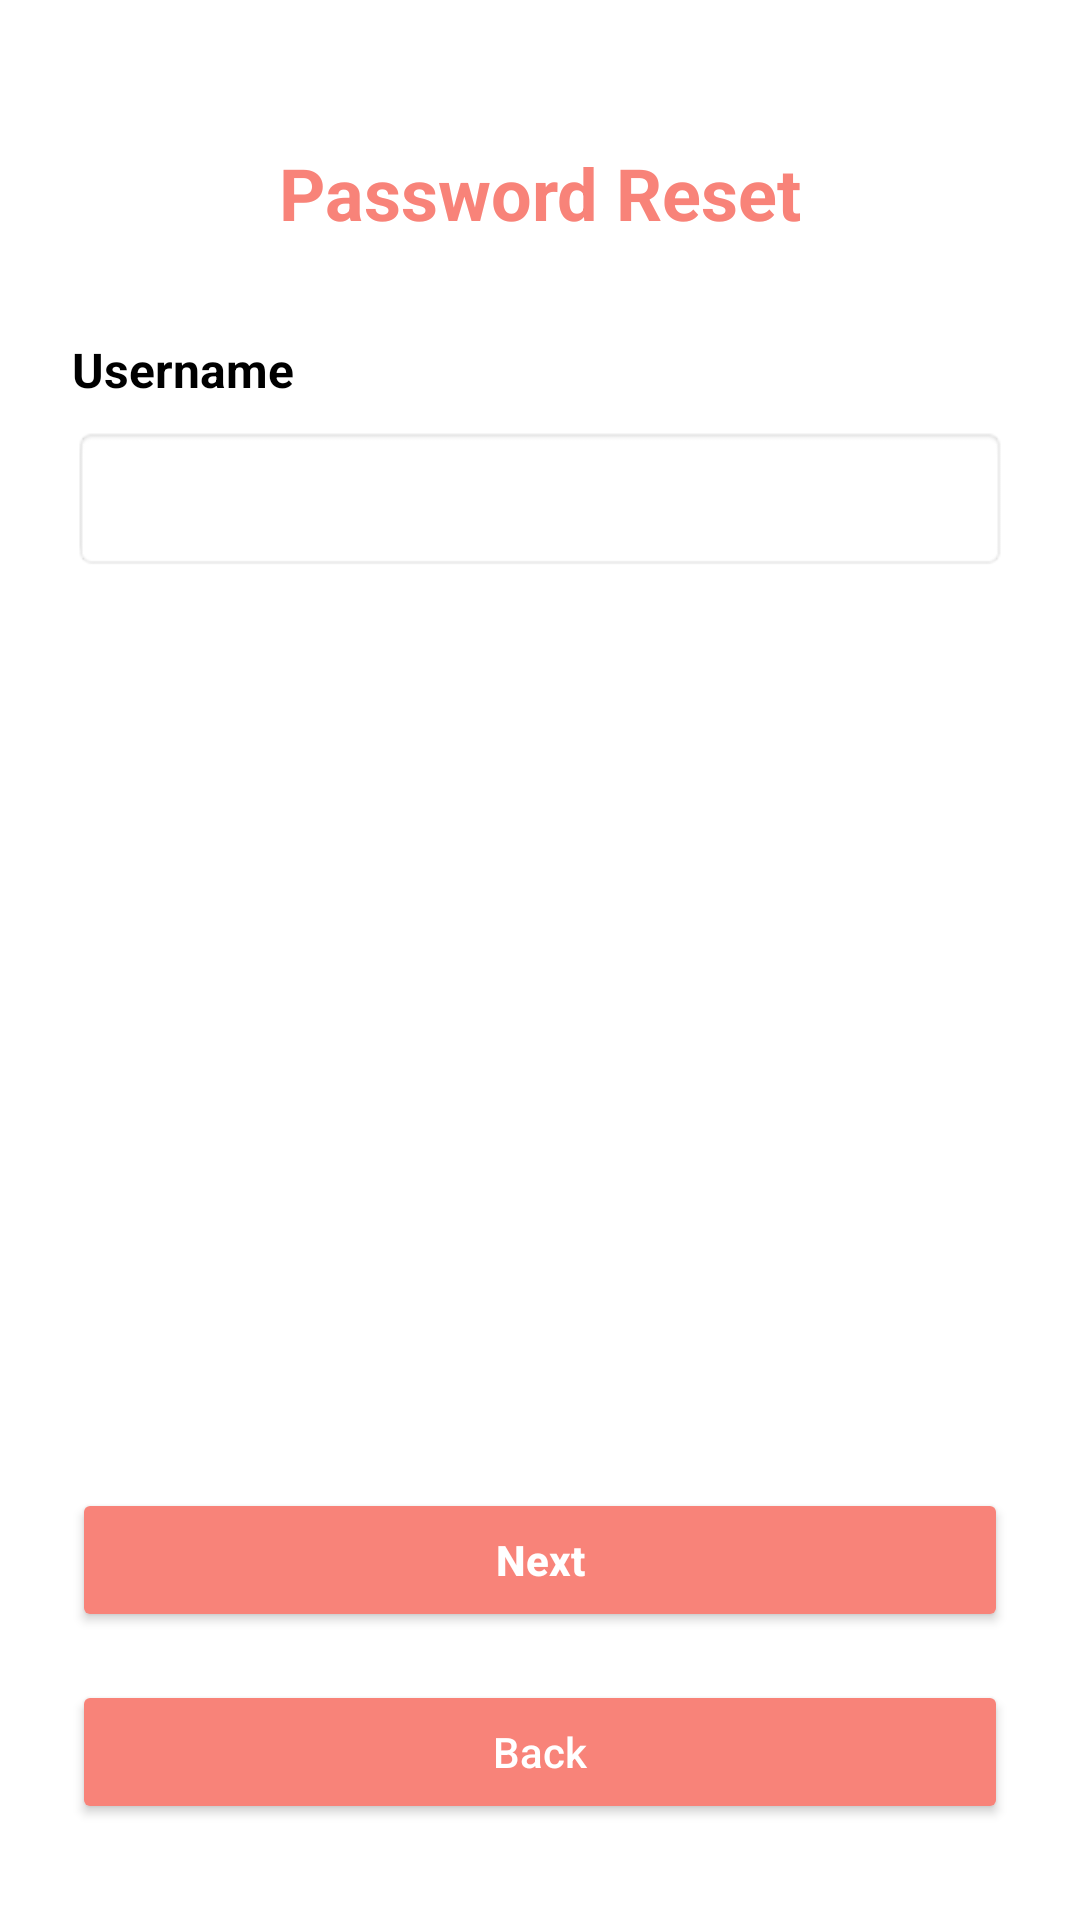

Android layout source for this screen:
<!-- AndroidManifest.xml: application theme Theme.UnemployedAvengers -->
<!-- res/layout/password_reset1.xml -->
<?xml version="1.0" encoding="utf-8"?>
<androidx.constraintlayout.widget.ConstraintLayout
    xmlns:android="http://schemas.android.com/apk/res/android"
    xmlns:app="http://schemas.android.com/apk/res-auto"
    xmlns:tools="http://schemas.android.com/tools"
    android:layout_width="match_parent"
    android:layout_height="match_parent"
    android:paddingHorizontal="24dp"
    android:background="@android:color/white"
    tools:context=".auth.Login">

    
    <TextView
        android:id="@+id/tvPasswordReset1Title"
        android:layout_width="wrap_content"
        android:layout_height="wrap_content"
        android:text="Password Reset"
        android:textSize="24sp"
        android:textStyle="bold"
        android:textColor="#F88379"
        app:layout_constraintTop_toTopOf="parent"
        app:layout_constraintStart_toStartOf="parent"
        app:layout_constraintEnd_toEndOf="parent"
        android:layout_marginTop="48dp" />

    
    <TextView
        android:id="@+id/tvUsernameLabel"
        android:layout_width="wrap_content"
        android:layout_height="wrap_content"
        android:text="Username"
        android:textSize="16sp"
        android:textStyle="bold"
        android:textColor="@android:color/black"
        app:layout_constraintTop_toBottomOf="@+id/tvPasswordReset1Title"
        app:layout_constraintStart_toStartOf="parent"
        android:layout_marginTop="32dp" />

    
    <EditText
        android:id="@+id/etUsername"
        android:layout_width="0dp"
        android:layout_height="wrap_content"
        android:padding="12dp"
        android:background="@android:drawable/editbox_background"
        android:layout_marginTop="8dp"
        android:inputType="text"
        app:layout_constraintTop_toBottomOf="@+id/tvUsernameLabel"
        app:layout_constraintStart_toStartOf="parent"
        app:layout_constraintEnd_toEndOf="parent" />

    

    <Button
        android:id="@+id/btnNext"
        android:layout_width="0dp"
        android:layout_height="wrap_content"
        android:layout_marginBottom="16dp"
        android:backgroundTint="#F88379"
        android:paddingVertical="12dp"
        android:text="Next"
        android:textAllCaps="false"
        android:textColor="@android:color/white"
        android:textStyle="bold"
        app:layout_constraintBottom_toTopOf="@+id/btnPasswordResetBack"
        app:layout_constraintEnd_toEndOf="parent"
        app:layout_constraintHorizontal_bias="0.0"
        app:layout_constraintStart_toStartOf="parent" />

    <Button
        android:id="@+id/btnPasswordResetBack"
        android:layout_width="0dp"
        android:layout_height="wrap_content"
        android:layout_marginBottom="32dp"
        android:backgroundTint="#F88379"
        android:paddingVertical="12dp"
        android:text="Back"
        android:textAllCaps="false"
        android:textColor="@android:color/white"
        app:layout_constraintBottom_toBottomOf="parent"
        app:layout_constraintEnd_toEndOf="parent"
        app:layout_constraintHorizontal_bias="1.0"
        app:layout_constraintStart_toStartOf="parent" />

</androidx.constraintlayout.widget.ConstraintLayout>
<!-- resources referenced by this layout -->
<resources>
  <style name="Theme.UnemployedAvengers" parent="Base.Theme.UnemployedAvengers" />
  <style name="Base.Theme.UnemployedAvengers" parent="Theme.Material3.DayNight.NoActionBar">
          
          
      </style>
</resources>
